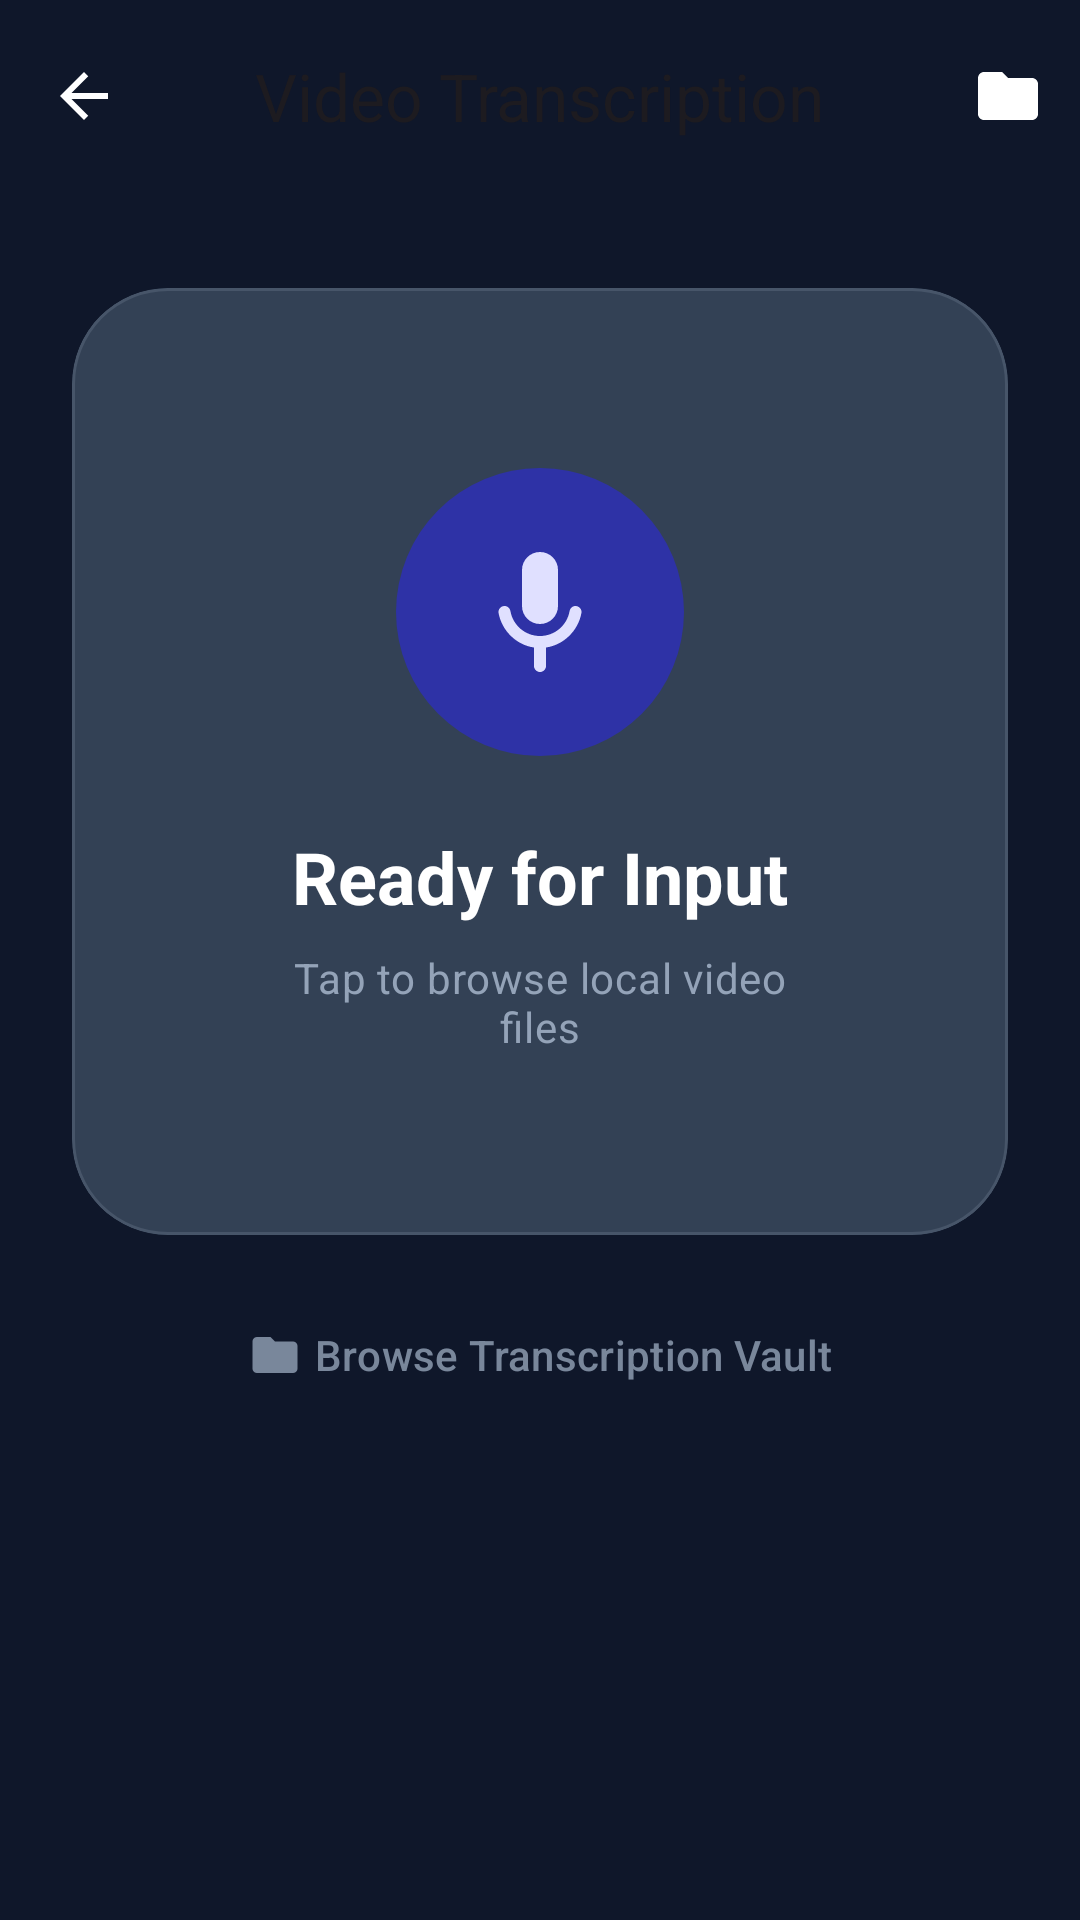

Reconstruct the res/layout file that produces this screen, plus the resources it refers to.
<!-- AndroidManifest.xml: activity theme Theme.Whisper.NoActionBar -->
<!-- res/layout/activity_caption.xml -->
<?xml version="1.0" encoding="utf-8"?>
<androidx.coordinatorlayout.widget.CoordinatorLayout xmlns:android="http://schemas.android.com/apk/res/android"
    xmlns:app="http://schemas.android.com/apk/res-auto"
    xmlns:tools="http://schemas.android.com/tools"
    android:layout_width="match_parent"
    android:layout_height="match_parent"
    android:background="@color/md_theme_dark_background"
    android:fitsSystemWindows="true">

    <com.google.android.material.appbar.AppBarLayout
        android:layout_width="match_parent"
        android:layout_height="wrap_content"
        android:background="@android:color/transparent"
        app:elevation="0dp">

        <com.google.android.material.appbar.MaterialToolbar
            android:id="@+id/toolbar"
            android:layout_width="match_parent"
            android:layout_height="?attr/actionBarSize"
            app:layout_collapseMode="pin"
            app:navigationIcon="@drawable/ic_arrow_back"
            app:navigationIconTint="?attr/colorOnSurface"
            app:navigationContentDescription="Back"
            app:title="Video Transcription"
            app:titleCentered="true"
            app:titleTextAppearance="@style/TextAppearance.Material3.TitleLarge"
            app:menu="@menu/caption_menu" />
    </com.google.android.material.appbar.AppBarLayout>

    <androidx.core.widget.NestedScrollView
        android:layout_width="match_parent"
        android:layout_height="match_parent"
        app:layout_behavior="@string/appbar_scrolling_view_behavior">

        <LinearLayout
            android:layout_width="match_parent"
            android:layout_height="wrap_content"
            android:orientation="vertical"
            android:paddingHorizontal="24dp"
            android:paddingTop="32dp"
            android:paddingBottom="64dp"
            android:gravity="center_horizontal"
            android:clipToPadding="false">

            
            <com.google.android.material.card.MaterialCardView
                android:layout_width="match_parent"
                android:layout_height="wrap_content"
                android:maxWidth="480dp"
                app:cardCornerRadius="32dp"
                app:cardBackgroundColor="@color/md_theme_dark_surfaceContainerHigh"
                app:strokeWidth="1dp"
                app:strokeColor="@color/md_theme_dark_outlineVariant"
                app:cardElevation="0dp">

                <LinearLayout
                    android:layout_width="match_parent"
                    android:layout_height="wrap_content"
                    android:orientation="vertical"
                    android:padding="28dp">

                    
                    <LinearLayout
                        android:id="@+id/cardSelectVideo"
                        android:layout_width="match_parent"
                        android:layout_height="wrap_content"
                        android:orientation="vertical"
                        android:gravity="center"
                        android:clickable="true"
                        android:focusable="true"
                        android:background="?attr/selectableItemBackground"
                        android:padding="32dp">

                        <FrameLayout
                            android:layout_width="96dp"
                            android:layout_height="96dp"
                            android:background="@drawable/record_button_background"
                            android:backgroundTint="?attr/colorPrimaryContainer">

                            <ImageView
                                android:layout_width="48dp"
                                android:layout_height="48dp"
                                android:layout_gravity="center"
                                android:src="@drawable/ic_mic_white"
                                app:tint="?attr/colorOnPrimaryContainer" />
                        </FrameLayout>

                        <TextView
                            android:layout_width="wrap_content"
                            android:layout_height="wrap_content"
                            android:text="Ready for Input"
                            android:textColor="?attr/colorOnSurface"
                            android:textAppearance="@style/TextAppearance.Material3.HeadlineSmall"
                            android:textStyle="bold"
                            android:layout_marginTop="24dp" />

                        <TextView
                            android:id="@+id/tvSelectedFile"
                            android:layout_width="wrap_content"
                            android:layout_height="wrap_content"
                            android:text="Tap to browse local video files"
                            android:textColor="?attr/colorOnSurfaceVariant"
                            android:textAppearance="@style/TextAppearance.Material3.BodyMedium"
                            android:layout_marginTop="8dp"
                            android:gravity="center" />
                    </LinearLayout>

                    
                    <LinearLayout
                        android:id="@+id/cardProgress"
                        android:layout_width="match_parent"
                        android:layout_height="wrap_content"
                        android:orientation="vertical"
                        android:visibility="gone">

                        <LinearLayout
                            android:layout_width="match_parent"
                            android:layout_height="wrap_content"
                            android:orientation="horizontal"
                            android:gravity="center_vertical"
                            android:layout_marginBottom="24dp">
                            
                            <TextView
                                android:id="@+id/tvStatusTitle"
                                android:layout_width="0dp"
                                android:layout_height="wrap_content"
                                android:layout_weight="1"
                                android:text="Engine Active"
                                android:textAppearance="@style/TextAppearance.Material3.TitleMedium"
                                android:textColor="?attr/colorOnSurface"
                                android:textStyle="bold" />
                                
                            <TextView
                                android:id="@+id/tvTimer"
                                android:layout_width="wrap_content"
                                android:layout_height="wrap_content"
                                android:text="00:00"
                                android:textColor="?attr/colorPrimary"
                                android:fontFamily="monospace"
                                android:textStyle="bold"
                                android:textSize="14sp" />
                        </LinearLayout>

                        
                        <FrameLayout
                            android:layout_width="match_parent"
                            android:layout_height="wrap_content"
                            android:background="@drawable/item_history_background"
                            android:backgroundTint="@color/md_theme_dark_surfaceContainerLowest"
                            android:padding="2dp">
                            
                            <LinearLayout
                                android:layout_width="match_parent"
                                android:layout_height="wrap_content"
                                android:orientation="vertical"
                                android:padding="12dp">
                                
                                <com.google.android.material.progressindicator.LinearProgressIndicator
                                    android:id="@+id/progressBar"
                                    android:layout_width="match_parent"
                                    android:layout_height="wrap_content"
                                    android:indeterminate="true"
                                    app:indicatorColor="?attr/colorPrimary"
                                    app:trackCornerRadius="4dp"
                                    app:trackThickness="4dp"
                                    app:trackColor="@color/md_theme_dark_surfaceContainer" />

                                <TextView
                                    android:id="@+id/tvStatus"
                                    android:layout_width="match_parent"
                                    android:layout_height="wrap_content"
                                    android:text="Warming up engine..."
                                    android:textColor="?attr/colorOnSurfaceVariant"
                                    android:textAppearance="@style/TextAppearance.Material3.LabelSmall"
                                    android:layout_marginTop="12dp"
                                    android:fontFamily="monospace" />

                                <androidx.core.widget.NestedScrollView
                                    android:id="@+id/logScrollView"
                                    android:layout_width="match_parent"
                                    android:layout_height="140dp"
                                    android:layout_marginTop="12dp">

                                    <TextView
                                        android:id="@+id/tvLog"
                                        android:layout_width="match_parent"
                                        android:layout_height="wrap_content"
                                        android:fontFamily="monospace"
                                        android:textColor="?attr/colorOnSurfaceVariant"
                                        android:textSize="11sp"
                                        android:alpha="0.8"
                                        tools:text="[22:05:41] Chunk 1 started...\n[22:05:42] Transcription: 15%\n[22:05:45] Chunk 2 started..." />
                                </androidx.core.widget.NestedScrollView>
                            </LinearLayout>
                        </FrameLayout>

                        <com.google.android.material.button.MaterialButton
                            android:id="@+id/btnCancelTranscription"
                            style="@style/Widget.Material3.Button.TonalButton"
                            android:layout_width="match_parent"
                            android:layout_height="60dp"
                            android:layout_marginTop="24dp"
                            android:text="Terminate Engine"
                            app:cornerRadius="16dp"
                            app:icon="@android:drawable/ic_menu_close_clear_cancel" />
                    </LinearLayout>


                </LinearLayout>
            </com.google.android.material.card.MaterialCardView>

            <com.google.android.material.button.MaterialButton
                android:id="@+id/btnViewHistory"
                style="@style/Widget.Material3.Button.TextButton"
                android:layout_width="wrap_content"
                android:layout_height="wrap_content"
                android:layout_marginTop="16dp"
                android:text="Browse Transcription Vault"
                app:icon="@drawable/ic_folder"
                android:textColor="?attr/colorOnSurfaceVariant"
                app:iconTint="?attr/colorOnSurfaceVariant"
                android:alpha="0.8"/>

        </LinearLayout>
    </androidx.core.widget.NestedScrollView>


</androidx.coordinatorlayout.widget.CoordinatorLayout>
<!-- resources referenced by this layout -->
<resources>
  <color name="md_theme_dark_background">@color/slate_900</color>
  <color name="md_theme_dark_outlineVariant">#475569</color>
  <color name="md_theme_dark_surfaceContainer">@color/slate_800</color>
  <color name="md_theme_dark_surfaceContainerHigh">#334155</color>
  <color name="md_theme_dark_surfaceContainerLowest">#050914</color>
  <!-- drawable ic_arrow_back (drawable) -->
  <vector xmlns:android="http://schemas.android.com/apk/res/android"
      android:width="24dp"
      android:height="24dp"
      android:viewportWidth="24"
      android:viewportHeight="24">
      <path
          android:fillColor="#1F1F1F"
          android:pathData="M20,11H7.83l5.59,-5.59L12,4l-8,8 8,8 1.41,-1.41L7.83,13H20v-2z"/>
  </vector>
  <!-- drawable ic_folder (drawable) -->
  <vector xmlns:android="http://schemas.android.com/apk/res/android"
      android:width="24dp"
      android:height="24dp"
      android:viewportWidth="24"
      android:viewportHeight="24">
      <path
          android:fillColor="#888888"
          android:pathData="M10,4H4c-1.1,0 -1.99,0.9 -1.99,2L2,18c0,1.1 0.9,2 2,2h16c1.1,0 2,-0.9 2,-2V8c0,-1.1 -0.9,-2 -2,-2h-8l-2,-2z"/>
  </vector>
  <!-- drawable item_history_background (drawable) -->
  <?xml version="1.0" encoding="utf-8"?>
  <shape xmlns:android="http://schemas.android.com/apk/res/android">
      <solid android:color="@color/md_theme_dark_surfaceContainerLow" />
      <corners android:radius="16dp" />
      <stroke
          android:width="1dp"
          android:color="@color/md_theme_dark_outlineVariant" />
  </shape>
  <!-- drawable record_button_background (drawable) -->
  <?xml version="1.0" encoding="utf-8"?>
  <shape xmlns:android="http://schemas.android.com/apk/res/android"
      android:shape="oval">
      <solid android:color="#3A3A3A" />
      <size android:width="64dp" android:height="64dp" />
  </shape>
  <color name="slate_900">#0f172a</color>
  <color name="slate_800">#1e293b</color>
  <color name="md_theme_dark_surfaceContainerLow">#0b1222</color>
  <color name="md_theme_dark_primary">@color/indigo_500</color>
  <color name="md_theme_dark_onPrimary">#FFFFFF</color>
  <color name="md_theme_dark_primaryContainer">#2e32a6</color>
  <color name="md_theme_dark_onPrimaryContainer">#E0E0FF</color>
  <color name="md_theme_dark_secondary">@color/cyan_500</color>
  <color name="md_theme_dark_onSecondary">#000000</color>
  <color name="md_theme_dark_secondaryContainer">#004f5e</color>
  <color name="md_theme_dark_onSecondaryContainer">#C2EFFF</color>
  <color name="md_theme_dark_tertiary">@color/slate_400</color>
  <color name="md_theme_dark_onTertiary">#000000</color>
  <color name="md_theme_dark_tertiaryContainer">#334155</color>
  <color name="md_theme_dark_onTertiaryContainer">#F1F5F9</color>
  <color name="md_theme_dark_error">@color/rose_500</color>
  <color name="md_theme_dark_onError">#FFFFFF</color>
  <color name="md_theme_dark_errorContainer">#881337</color>
  <color name="md_theme_dark_onErrorContainer">#FFE4E6</color>
  <color name="md_theme_dark_onBackground">#FFFFFF</color>
  <color name="md_theme_dark_surface">@color/slate_900</color>
  <color name="md_theme_dark_onSurface">#FFFFFF</color>
  <color name="md_theme_dark_surfaceVariant">@color/slate_800</color>
  <color name="md_theme_dark_onSurfaceVariant">@color/slate_400</color>
  <color name="md_theme_dark_outline">@color/slate_400</color>
  <color name="md_theme_dark_inverseSurface">#FFFFFF</color>
  <color name="md_theme_dark_inverseOnSurface">@color/slate_900</color>
  <color name="md_theme_dark_primaryInverse">#3f3fff</color>
  <color name="indigo_500">#6366f1</color>
  <color name="cyan_500">#06b6d4</color>
  <color name="slate_400">#94a3b8</color>
  <color name="rose_500">#f43f5e</color>
</resources>
